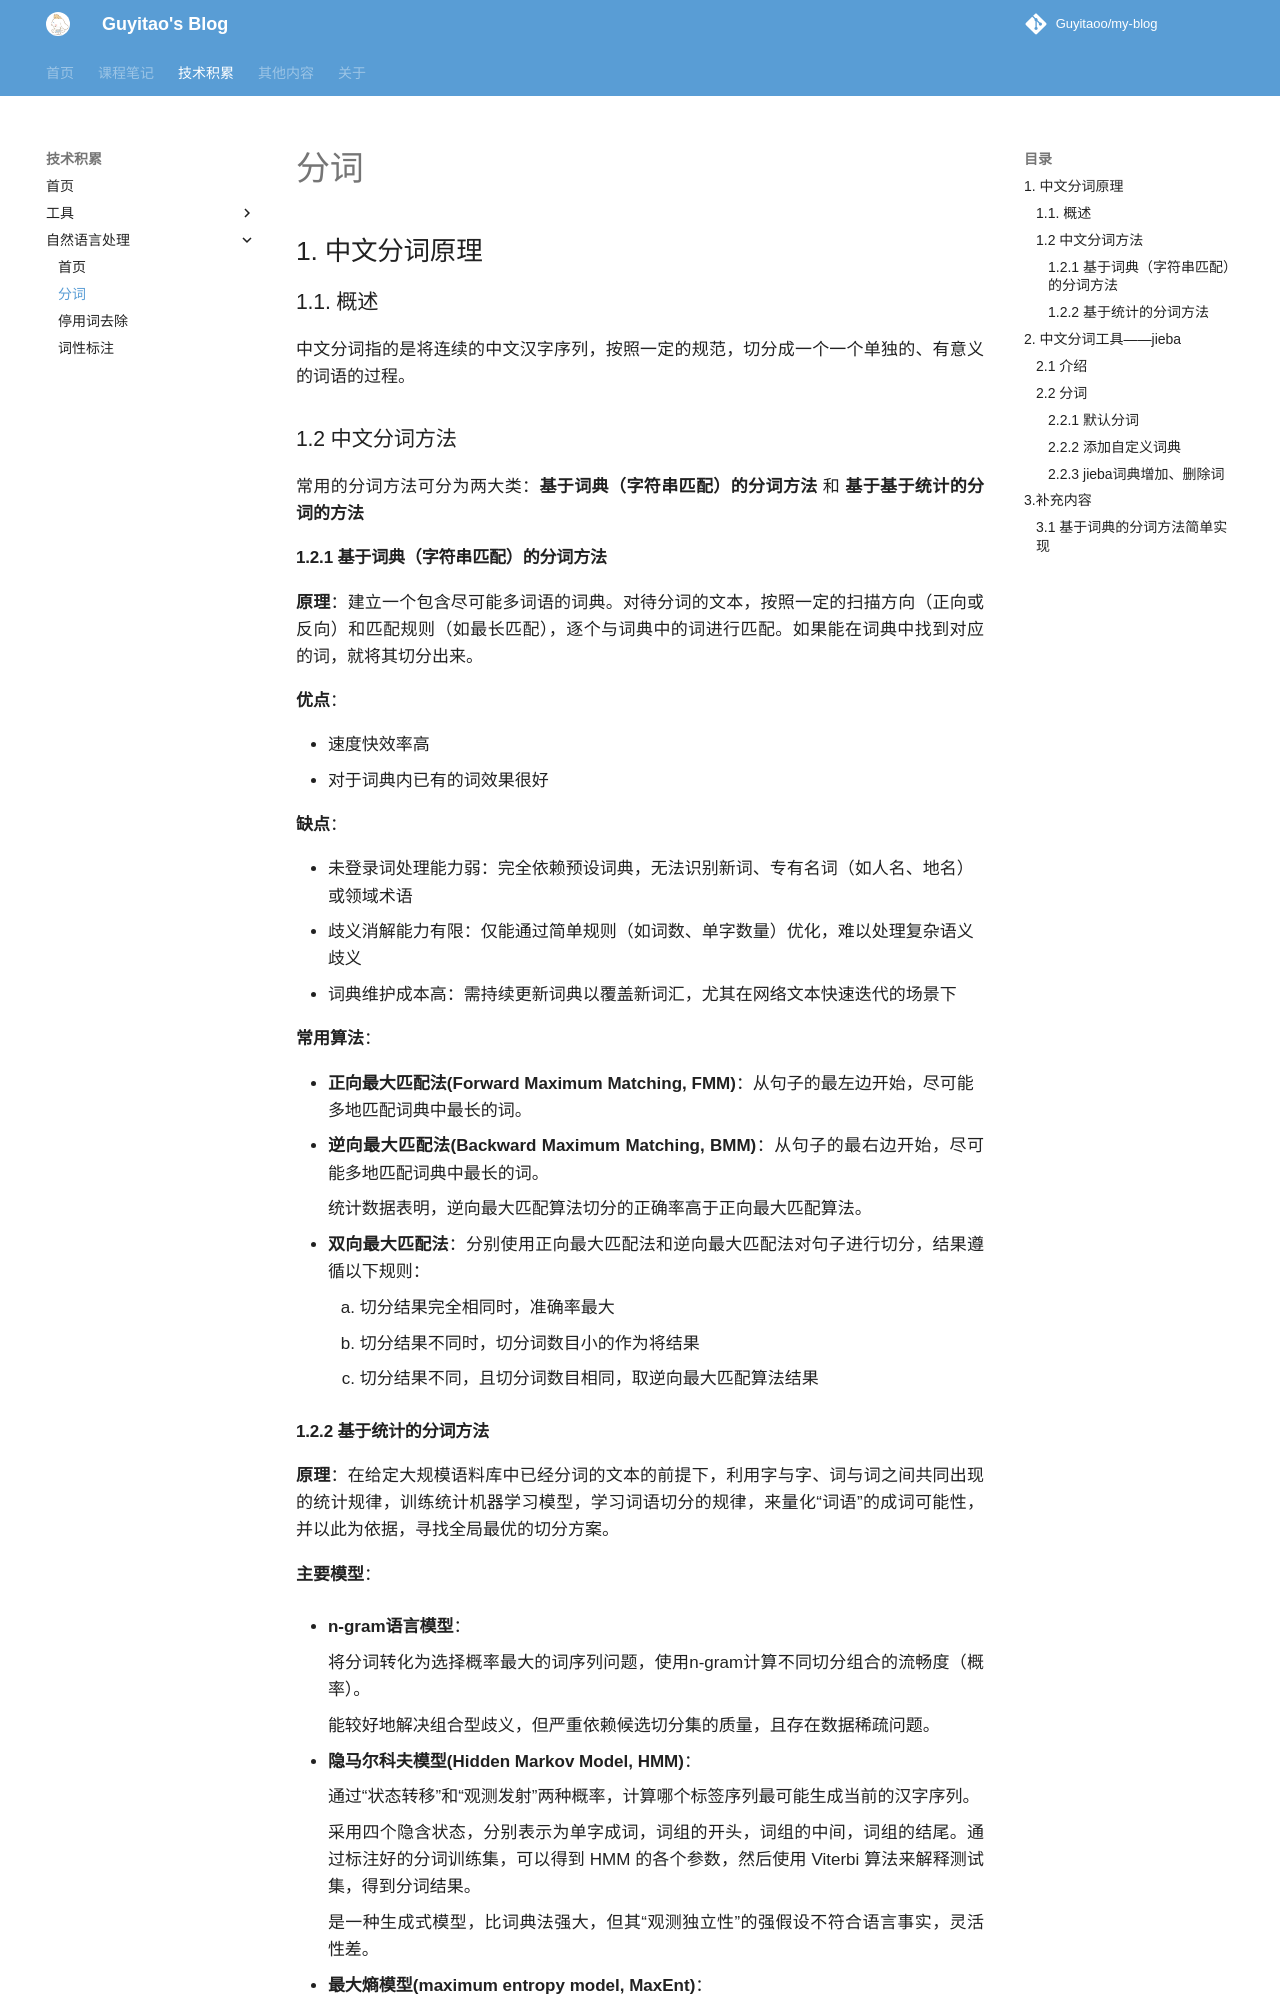

repository: Guyitaoo/my-blog · page: tech/nlp/tokenization/index.html · generator: mkdocs

# 分词

## 1. 中文分词原理

### 1.1. 概述

中文分词指的是将连续的中文汉字序列，按照一定的规范，切分成一个一个单独的、有意义的词语的过程。

### 1.2 中文分词方法

常用的分词方法可分为两大类：**基于词典（字符串匹配）的分词方法** 和 **基于基于统计的分词的方法**

#### 1.2.1 基于词典（字符串匹配）的分词方法

**原理**：建立一个包含尽可能多词语的词典。对待分词的文本，按照一定的扫描方向（正向或反向）和匹配规则（如最长匹配），逐个与词典中的词进行匹配。如果能在词典中找到对应的词，就将其切分出来。

**优点**：

 - 速度快效率高
 - 对于词典内已有的词效果很好

**缺点**：

 - 未登录词处理能力弱：完全依赖预设词典，无法识别新词、专有名词（如人名、地名）或领域术语
 - 歧义消解能力有限：仅能通过简单规则（如词数、单字数量）优化，难以处理复杂语义歧义
 - 词典维护成本高：需持续更新词典以覆盖新词汇，尤其在网络文本快速迭代的场景下

**常用算法**：

 - **正向最大匹配法(Forward Maximum Matching, FMM)**：从句子的最左边开始，尽可能多地匹配词典中最长的词。
 - **逆向最大匹配法(Backward Maximum Matching, BMM)**：从句子的最右边开始，尽可能多地匹配词典中最长的词。

    统计数据表明，逆向最大匹配算法切分的正确率高于正向最大匹配算法。

 - **双向最大匹配法**：分别使用正向最大匹配法和逆向最大匹配法对句子进行切分，结果遵循以下规则：
   
    1. 切分结果完全相同时，准确率最大
    2. 切分结果不同时，切分词数目小的作为将结果
    3. 切分结果不同，且切分词数目相同，取逆向最大匹配算法结果

#### 1.2.2 基于统计的分词方法

**原理**：在给定大规模语料库中已经分词的文本的前提下，利用字与字、词与词之间共同出现的统计规律，训练统计机器学习模型，学习词语切分的规律，来量化“词语”的成词可能性，并以此为依据，寻找全局最优的切分方案。

**主要模型**：

 - **n-gram语言模型**：
   
    将分词转化为选择概率最大的词序列问题，使用n-gram计算不同切分组合的流畅度（概率）。

    能较好地解决组合型歧义，但严重依赖候选切分集的质量，且存在数据稀疏问题。

 - **隐马尔科夫模型(Hidden Markov Model, HMM)**：
 
    通过“状态转移”和“观测发射”两种概率，计算哪个标签序列最可能生成当前的汉字序列。

    采用四个隐含状态，分别表示为单字成词，词组的开头，词组的中间，词组的结尾。通过标注好的分词训练集，可以得到 HMM 的各个参数，然后使用 Viterbi 算法来解释测试集，得到分词结果。

    是一种生成式模型，比词典法强大，但其“观测独立性”的强假设不符合语言事实，灵活性差。

 - **最大熵模型(maximum entropy model, MaxEnt)**：
 
    利用多种上下文特征（如前后字）进行概率估计的分类模型，遵循“在已知约束下选择最不确定分布”的原则。

    特征灵活，打破了HMM的独立性假设，但作为局部分类器，存在标记偏置问题，未能实现全局最优。

 - **条件随机场(Conditional Random Fields, CRF)**：

    一种判别式模型，能够定义并综合利用各种上下文特征，通过全局归一化寻找最优标签序列。

    克服了HMM的假设缺陷和最大熵的标记偏置问题，是经典统计方法的集大成者，效果优异。

<font color="#96999A">*具体原理此处不作详细说明，后续根据实际需求可分别单独撰写文档*</font>

## 2. 中文分词工具——jieba
